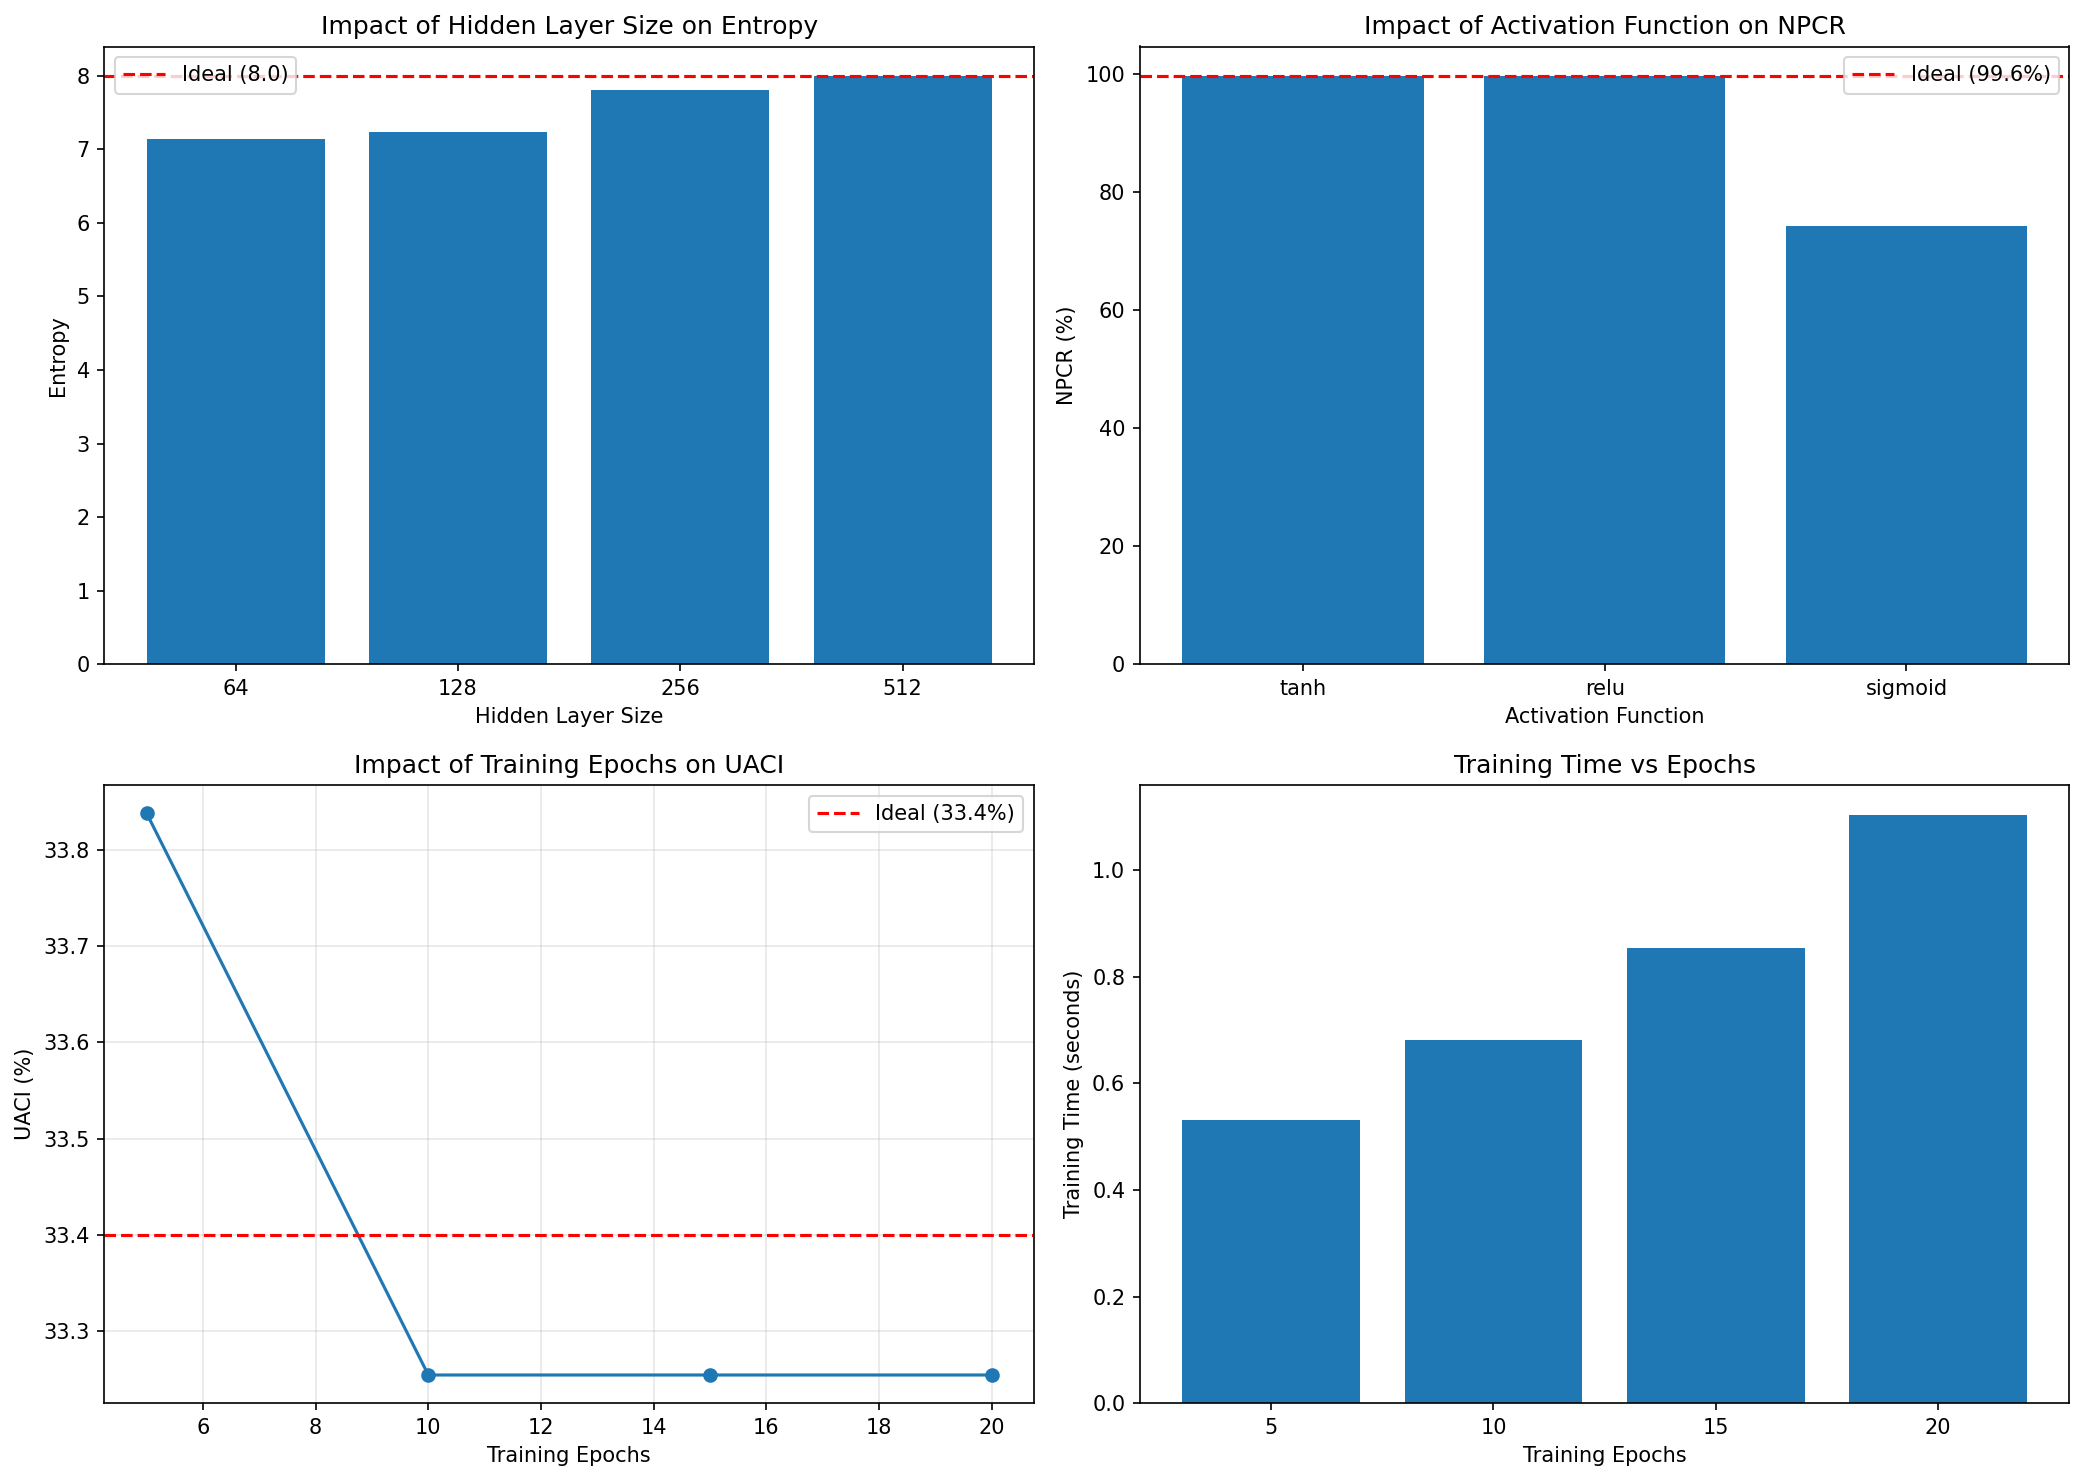

Values plotted in this chart, from the file beside it:
config, hidden_size, activation, epochs, train_time, entropy, npcr, uaci
hidden_64, 64, tanh, 5, 0.5247, 7.133, 99.18, 32.49
hidden_128, 128, tanh, 5, 0.5463, 7.232, 99.25, 33.44
hidden_256, 256, tanh, 5, 0.8724, 7.805, 99.53, 33.81
hidden_512, 512, tanh, 5, 0.5383, 7.997, 99.61, 33.25
activation_tanh, 256, tanh, 10, 0.8068, 7.997, 99.61, 33.25
activation_relu, 256, relu, 10, 0.7074, 7.997, 99.61, 33.25
activation_sigmoid, 256, sigmoid, 10, 0.6966, 3.135, 74.13, 25.03
epochs_5, 256, tanh, 5, 0.5315, 7.792, 99.52, 33.84
epochs_10, 256, tanh, 10, 0.682, 7.997, 99.61, 33.25
epochs_15, 256, tanh, 15, 0.8533, 7.997, 99.61, 33.25
epochs_20, 256, tanh, 20, 1.104, 7.997, 99.61, 33.25
